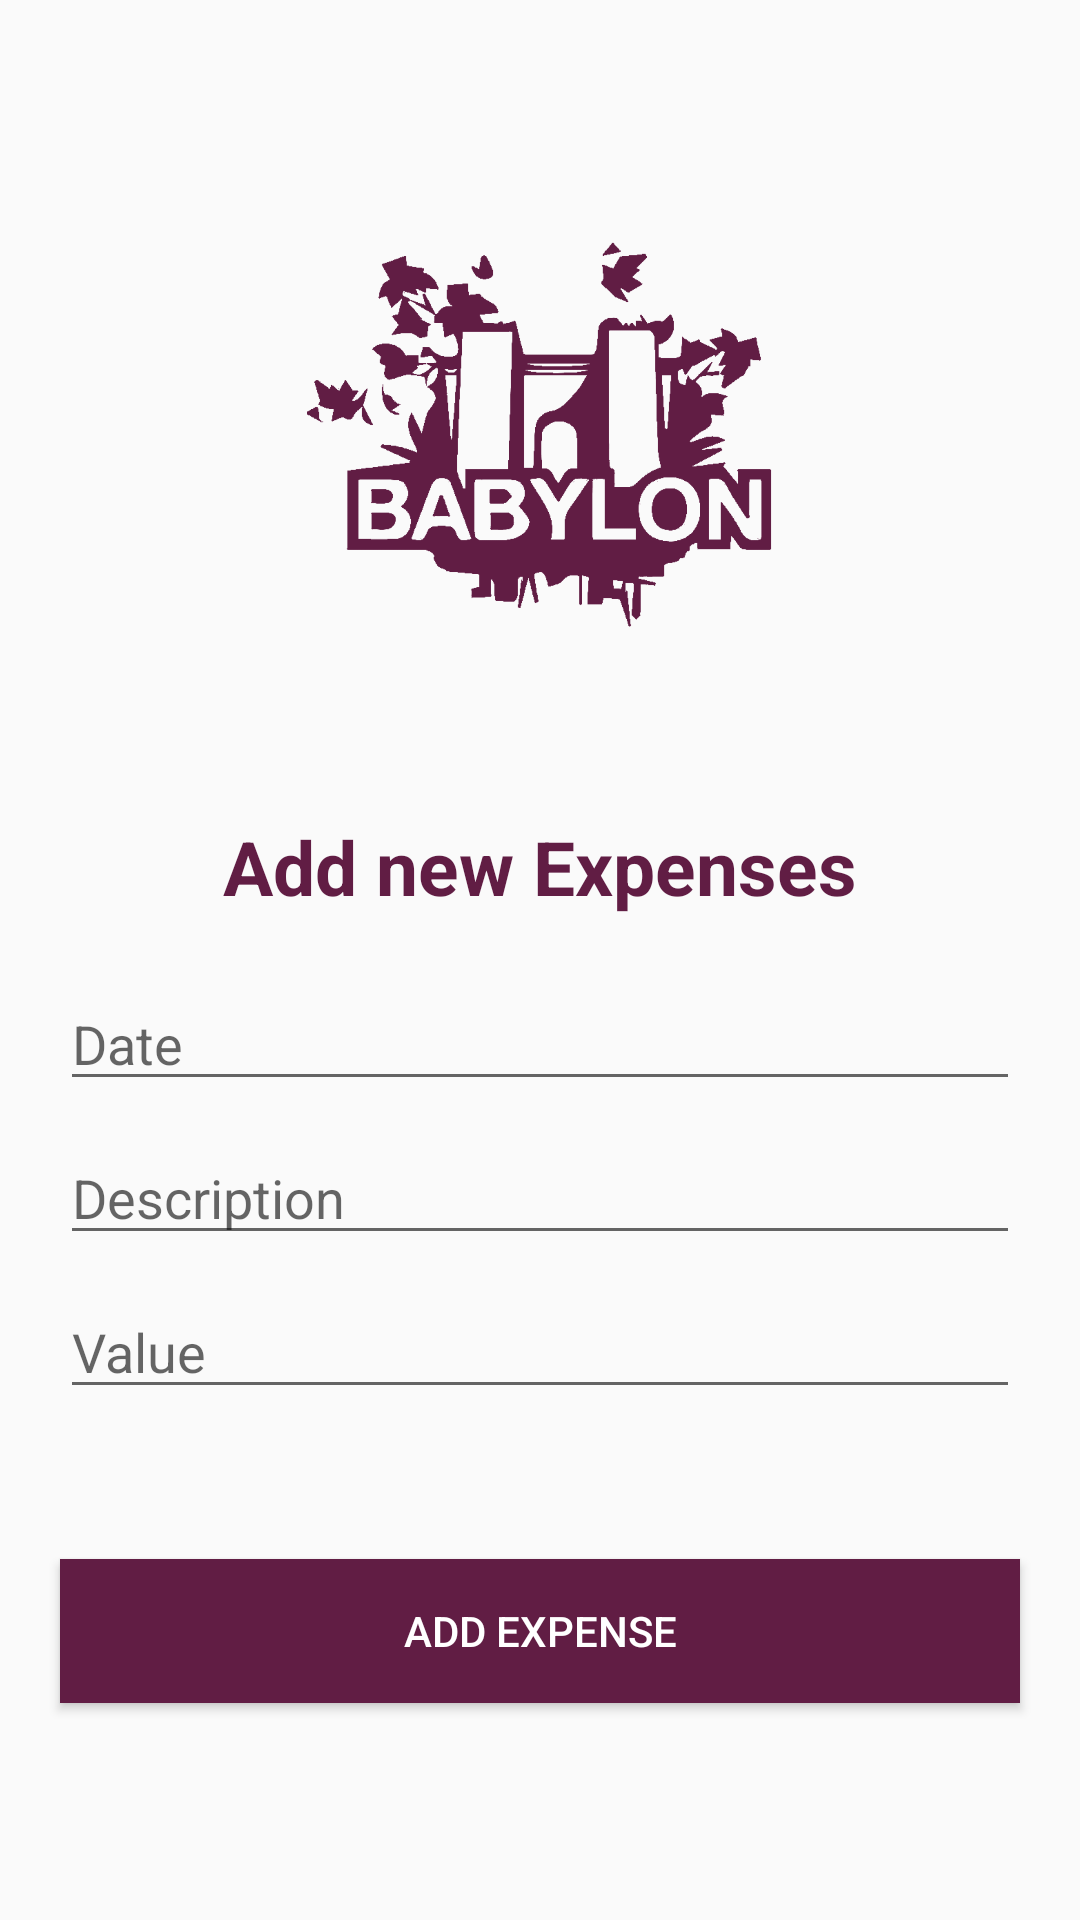

This screen was rendered from an Android layout file. Write that file and the resources it references.
<!-- AndroidManifest.xml: application theme Theme.Grad -->
<!-- res/layout/activity_add_expinces.xml -->
<?xml version="1.0" encoding="utf-8"?>
<LinearLayout xmlns:android="http://schemas.android.com/apk/res/android"
    xmlns:app="http://schemas.android.com/apk/res-auto"
    xmlns:tools="http://schemas.android.com/tools"
    android:layout_width="match_parent"
    android:layout_height="match_parent"
    android:orientation="vertical"
    tools:context=".AddExpensesActivity"
    android:gravity="center">

    <ImageView
        android:id="@+id/imageView"
        android:layout_width="match_parent"
        android:layout_height="150dp"
        android:layout_marginStart="20dp"
        android:layout_marginEnd="20dp"
        android:src="@drawable/logo"/>

    <TextView
        android:id="@+id/textView3"
        android:layout_width="match_parent"
        android:layout_height="wrap_content"
        android:gravity="center"
        android:text="Add new Expenses"
        android:textColor="@color/primary_color"
        android:textStyle="bold"
        android:textSize="25sp"
        android:layout_marginTop="50dp"/>

    <EditText
        android:id="@+id/editTextdate"
        android:layout_width="match_parent"
        android:layout_height="wrap_content"
        android:layout_marginTop="20dp"
        android:layout_marginStart="20dp"
        android:layout_marginEnd="20dp"
        android:hint="Date" />

    <EditText
        android:id="@+id/editTextTextPersonsupdesc"
        android:layout_width="match_parent"
        android:layout_height="wrap_content"
        android:layout_marginTop="10dp"
        android:layout_marginStart="20dp"
        android:layout_marginEnd="20dp"
        android:inputType="textPersonName"
        android:hint="Description" />

    <EditText
        android:id="@+id/editTextTextPersonvalue"
        android:layout_width="match_parent"
        android:layout_height="wrap_content"
        android:layout_marginTop="10dp"
        android:layout_marginEnd="20dp"
        android:layout_marginStart="20dp"
        android:inputType="textPersonName"
        android:hint="Value" />

    <Button
        android:id="@+id/submitex_btn"
        android:layout_width="match_parent"
        android:layout_height="wrap_content"
        android:layout_marginTop="50dp"
        android:layout_marginStart="20dp"
        android:layout_marginEnd="20dp"
        android:background="@color/primary_color"
        android:text="Add Expense"
        android:textColor="@color/white"/>

</LinearLayout>
<!-- resources referenced by this layout -->
<resources>
  <color name="primary_color">#611d44</color>
  <color name="white">#FFFFFFFF</color>
  <!-- drawable logo: png bitmap (drawable, 63769 bytes) -->
  <style name="Theme.Grad" parent="Theme.AppCompat.Light.NoActionBar">
          
          <item name="colorPrimary">#691841</item>
          <item name="colorPrimaryDark">#691841</item>
          <item name="colorAccent">@color/teal_200</item>
          
      </style>
  <color name="teal_200">#FF03DAC5</color>
</resources>
